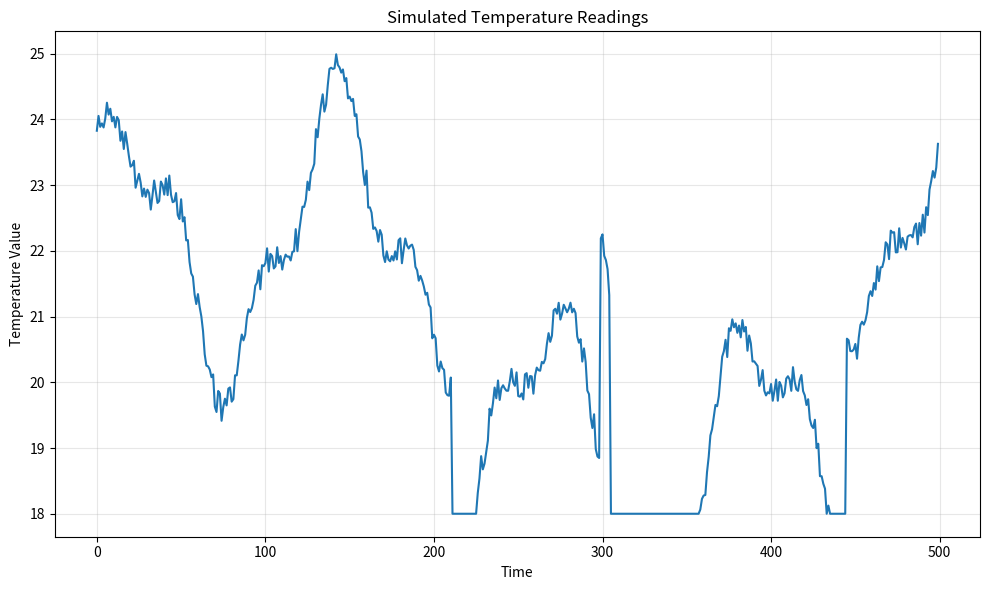
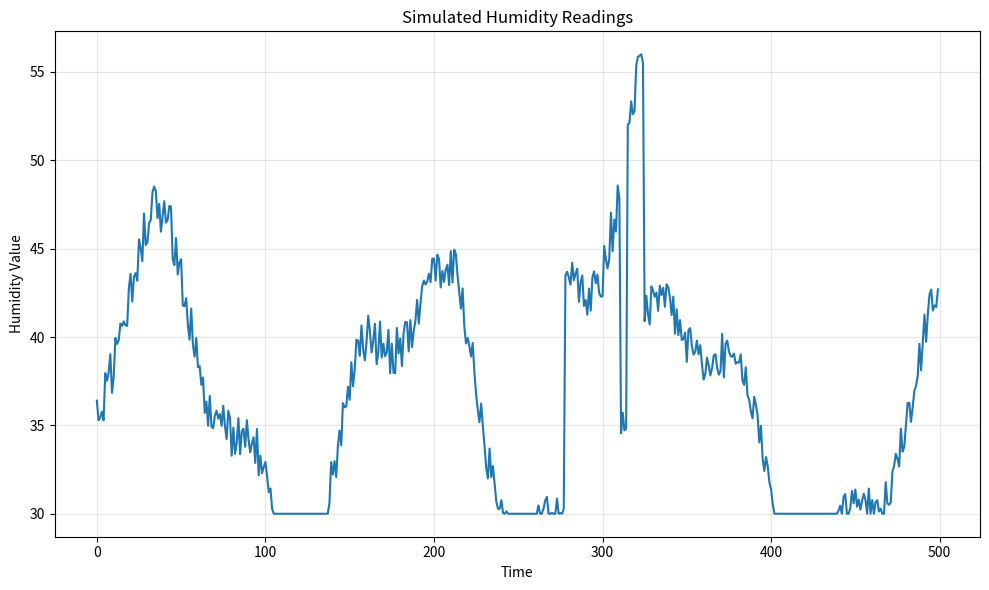

These charts were generated, in order, by the following Python code:
import random
import math
import matplotlib.pyplot as plt

class SensorDataGenerator:
    """
    A class to generate simulated sensor data with realistic patterns.
    This generator produces values that follow a pattern with some randomness,
    similar to real-world sensor readings.
    """
    
    def __init__(self, 
                 sensor_type="temperature", 
                 min_value=18, 
                 max_value=30, 
                 base_frequency=0.05, 
                 noise_level=0.1,
                 trend_strength=0.5,
                 seasonal_strength=0.8):
        """
        Initialize the sensor data generator.
        
        Parameters:
        -----------
        sensor_type : str
            Type of sensor being simulated (e.g., "temperature", "humidity")
        min_value : float
            Minimum value in the desired range
        max_value : float
            Maximum value in the desired range
        base_frequency : float
            Base frequency of the pattern (lower values create longer patterns)
        noise_level : float
            Amount of random noise to add (0.0 to 1.0)
        trend_strength : float
            Strength of the long-term trend component (0.0 to 1.0)
        seasonal_strength : float
            Strength of the seasonal component (0.0 to 1.0)
        """
        self.sensor_type = sensor_type
        self.min_value = min_value
        self.max_value = max_value
        self.base_frequency = base_frequency
        self.noise_level = noise_level
        self.trend_strength = trend_strength
        self.seasonal_strength = seasonal_strength
        
        # Internal state
        self._counter = 0
        self._phase_shift = random.uniform(0, 2 * math.pi)
        self._trend_direction = random.choice([-1, 1])
        self._trend_change_point = random.randint(100, 300)
        
    def _generate_normalized_value(self):
        """
        Generate a normalized value between 0 and 1 with realistic patterns.
        
        Returns:
        --------
        float
            A normalized value between 0 and 1
        """
        # Increment the counter
        self._counter += 1
        
        # Change trend direction occasionally
        if self._counter % self._trend_change_point == 0:
            self._trend_direction *= -1
            self._trend_change_point = random.randint(100, 300)
        
        # Calculate trend component (long-term direction)
        trend = (math.sin(self._counter * 0.002) + 1) / 2 * self._trend_direction * self.trend_strength
        
        # Calculate seasonal component (repeating pattern)
        seasonal = math.sin(self._counter * self.base_frequency + self._phase_shift)
        seasonal = (seasonal + 1) / 2 * self.seasonal_strength
        
        # Add some secondary patterns
        secondary = math.sin(self._counter * self.base_frequency * 2.7 + self._phase_shift * 1.5)
        secondary = (secondary + 1) / 2 * 0.3
        
        # Add noise
        noise = random.uniform(0, 1) * self.noise_level
        
        # Combine components
        value = (trend + seasonal + secondary + noise) / (1 + self.trend_strength + self.seasonal_strength + 0.3)
        
        # Ensure value is between 0 and 1
        return max(0, min(1, value))
    
    @property
    def value(self):
        """
        Get the next sensor reading.
        
        Returns:
        --------
        float
            A sensor reading in the specified range
        """
        normalized_value = self._generate_normalized_value()
        # Scale to the desired range
        return self.min_value + normalized_value * (self.max_value - self.min_value)
    
    def plot_values(self, num_points=500):
        """
        Generate and plot sensor values.
        
        Parameters:
        -----------
        num_points : int
            Number of data points to generate and plot
        """
        # Generate values
        values = [self.value for _ in range(num_points)]
        
        # Create a time axis
        time = list(range(num_points))
        
        # Plot
        plt.figure(figsize=(10, 6))
        plt.plot(time, values)
        plt.title(f'Simulated {self.sensor_type.capitalize()} Readings')
        plt.xlabel('Time')
        plt.ylabel(f'{self.sensor_type.capitalize()} Value')
        plt.grid(True, alpha=0.3)
        plt.tight_layout()
        plt.show()


# Example usage
if __name__ == "__main__":
    # Create a temperature sensor
    temp_sensor = SensorDataGenerator(
        sensor_type="temperature",
        min_value=18,
        max_value=30,
        base_frequency=0.05,
        noise_level=0.1,
        trend_strength=0.5,
        seasonal_strength=0.8
    )
    
    # Plot 500 readings
    temp_sensor.plot_values(500)
    
    # Example of getting individual readings
    print(f"Current temperature: {temp_sensor.value:.2f}°C")
    print(f"Next temperature: {temp_sensor.value:.2f}°C")
    print(f"Next temperature: {temp_sensor.value:.2f}°C")
    
    
    # Usage example (Generalization)
    
    # Create a humidity sensor
    humidity_sensor = SensorDataGenerator(
        sensor_type="humidity",
        min_value=30,
        max_value=80,
        base_frequency=0.04,
        noise_level=0.15
    )
    
    # Get individual readings
    for _ in range(10):
        print(f"Current humidity: {humidity_sensor.value:.2f}%")
    
    # Plot 500 readings
    humidity_sensor.plot_values(500)
